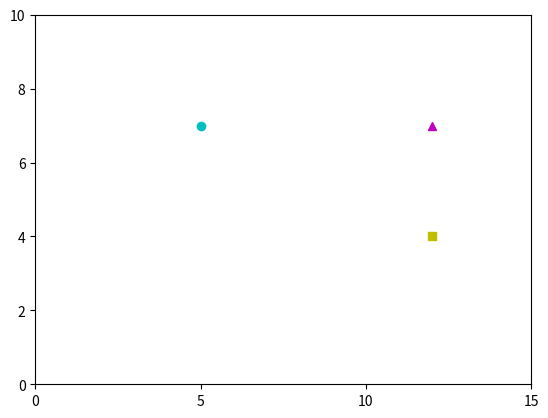

Write Python code to recreate this figure.
import numpy as np
import matplotlib.pyplot as plt

print("Hello World!") 

plt.plot([5], [7], 'co')
plt.plot([12], [7], 'm^')
plt.plot([12], [4], 'ys')


plt.axis((0, 15, 0, 10))

plt.xticks(np.arange(0, 15 + 1, 5))

plt.show()